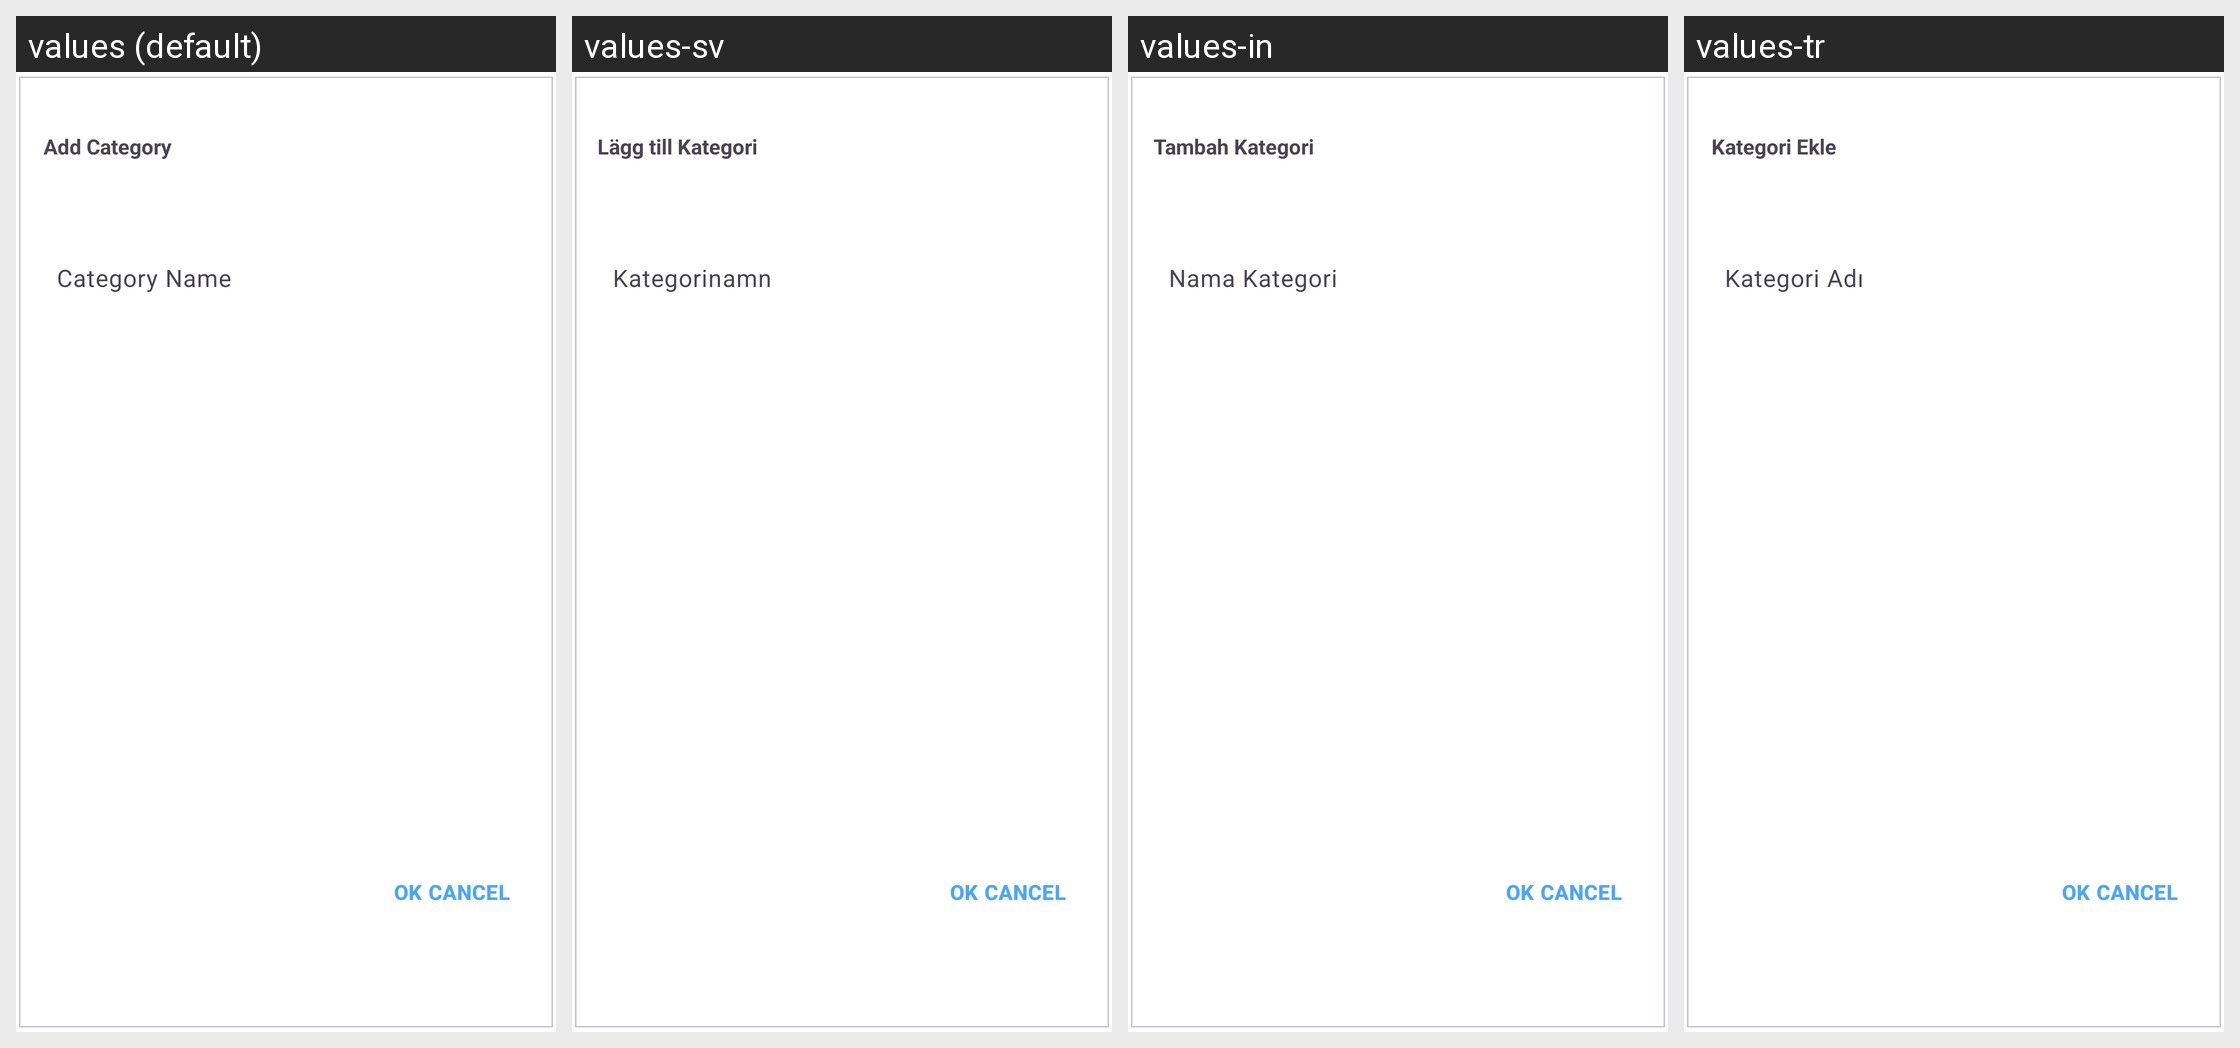

Here is an Android app screen in its default locale and in the app's own translations. Write out the translated-string differences for the strings that appear on this screen.
Android screen res/layout/dialog_addcategory.xml rendered under 4 locales, left to right: values (default), values-sv, values-in, values-tr. Device: Nexus 5 (rendered at 1080×1920; each locale shown at half size, 540×960, under a caption strip naming it); theme Theme.MessagerApp.
Other locales in the repository, not shown: values-ar, values-de, values-es, values-fr, values-gu, values-hi, values-hi-rIN, values-ja, values-ko, values-pt, values-ru, values-zh.
Strings drawn on this screen, with the default value and each locale's value (text and hints the layout hard-codes, and strings that could not be matched under every locale, appear in the picture but are not listed):

Add_Category
  values: Add Category
  values-sv: Lägg till Kategori
  values-in: Tambah Kategori
  values-tr: Kategori Ekle

Category_Name
  values: Category Name
  values-sv: Kategorinamn
  values-in: Nama Kategori
  values-tr: Kategori Adı
